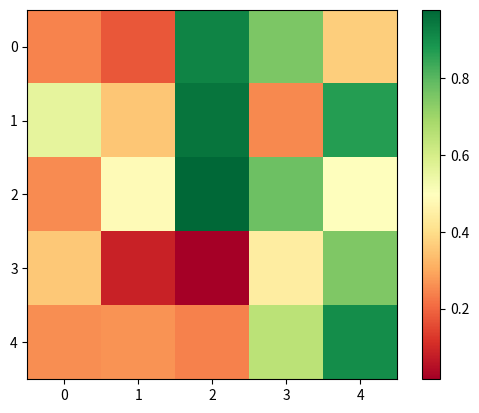

The script that saved this image:
import numpy as np
import matplotlib.pyplot as plt

plt.show

a = np.zeros((5,5))
b = np.random.random((5, 5))


map = b

print(map)
plt.imshow(map, cmap='RdYlGn', interpolation='nearest')
plt.colorbar()
plt.show()
